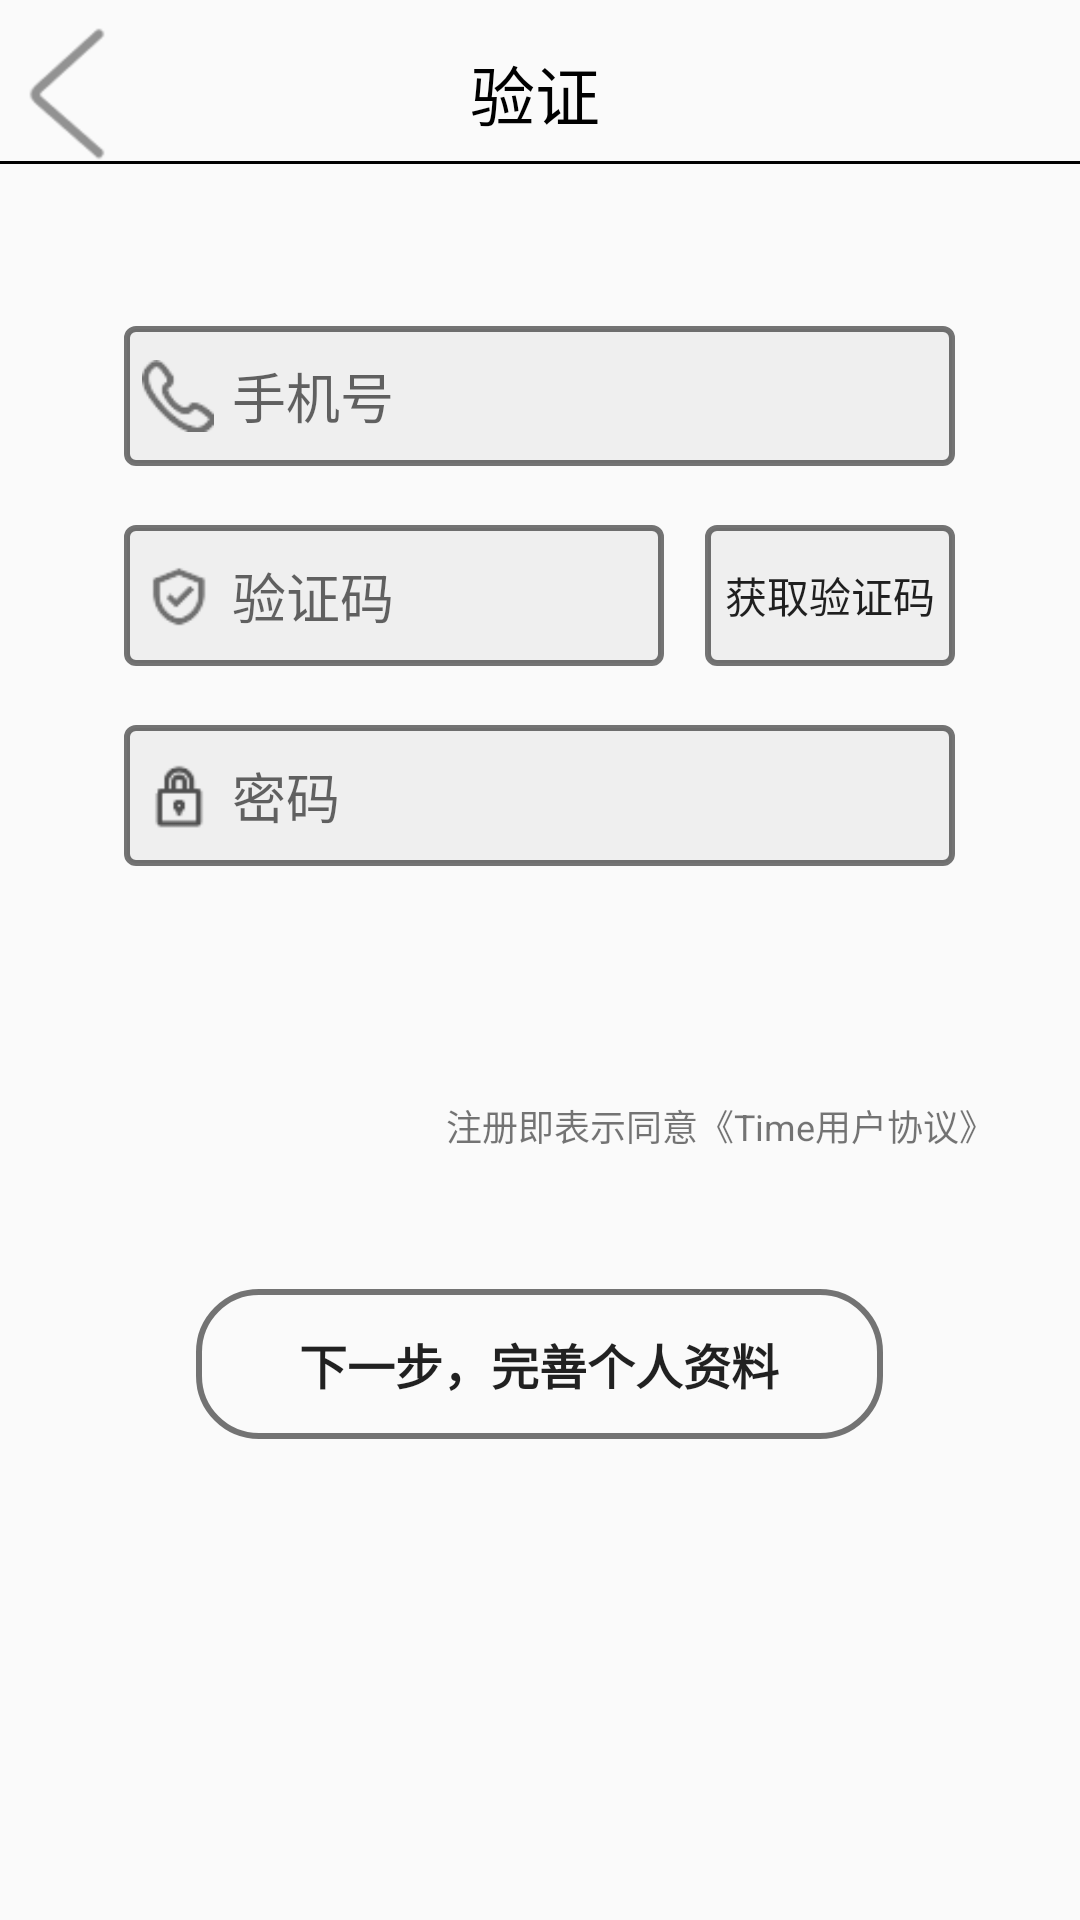

The Android layout XML behind this screen, and the referenced resources:
<!-- AndroidManifest.xml: application theme AppTheme -->
<!-- res/layout/activity_zhuce123.xml -->
<?xml version="1.0" encoding="utf-8"?>
<LinearLayout xmlns:android="http://schemas.android.com/apk/res/android"
    xmlns:app="http://schemas.android.com/apk/res-auto"
    xmlns:tools="http://schemas.android.com/tools"
    android:layout_width="match_parent"
    android:layout_height="match_parent"
    android:orientation="vertical"
    tools:context="com.example.xxd.qlbisai.login.ZhuceActivity">

    <LinearLayout
        android:layout_width="match_parent"
        android:layout_height="0dp"
        android:layout_weight="4.5"
        android:orientation="vertical">

        <View
            android:layout_width="match_parent"
            android:layout_height="0dp"
            android:layout_weight="0.3"
            tools:ignore="NestedWeights" />

        <LinearLayout
            android:layout_width="match_parent"
            android:layout_height="0dp"
            android:layout_weight="1.6"
            android:orientation="horizontal">

            <ImageButton
                android:id="@+id/SButton_return"
                android:layout_width="0dp"
                android:layout_height="match_parent"
                android:layout_gravity="center"
                android:layout_weight="1"
                android:background="#00000000"
                android:onClick="back"
                app:srcCompat="@mipmap/back2"
                tools:ignore="ContentDescription" />

            <View
                android:layout_width="0dp"
                android:layout_height="match_parent"
                android:layout_weight="2.7" />

            <TextView
                android:id="@+id/textView"

                android:layout_width="0dp"
                android:layout_height="match_parent"
                android:layout_weight="4.8"


                android:gravity="center_vertical"
                android:text="验证"
                android:textColor="#000000"
                android:textSize="21.5dp"
                tools:ignore="HardcodedText,RtlHardcoded,RtlSymmetry,SpUsage" />


        </LinearLayout>

        <View
            android:layout_width="match_parent"
            android:layout_height="1dp"
            android:background="#000000" />

        <View
            android:layout_width="match_parent"
            android:layout_height="0dp"
            android:layout_weight="1.9" />

        <LinearLayout
            android:layout_width="match_parent"
            android:layout_height="0dp"
            android:layout_weight="1.65"
            android:orientation="horizontal">

            <View
                android:layout_width="0dp"
                android:layout_height="match_parent"
                android:layout_weight="3" />

            <LinearLayout
                android:layout_width="0dp"
                android:layout_height="match_parent"
                android:layout_weight="20"
                android:background="@drawable/edit_bg">

                <View
                    android:layout_width="0dp"
                    android:layout_height="match_parent"
                    android:layout_weight="0.5"
                    tools:ignore="NestedWeights" />

                <ImageView
                    android:layout_width="0dp"
                    android:layout_height="match_parent"
                    android:layout_weight="2"

                    app:srcCompat="@mipmap/call12"
                    tools:ignore="ContentDescription" />

                <View
                    android:layout_width="0dp"
                    android:layout_height="match_parent"
                    android:layout_weight="0.5" />

                <EditText

                    android:id="@+id/editText"
                    android:layout_width="0dp"
                    android:layout_height="match_parent"
                    android:layout_weight="20"
                    android:background="@null"
                    android:textCursorDrawable="@null"
                    android:numeric="integer"
                    android:hint="手机号"
                    android:inputType="number"
                    tools:ignore="HardcodedText" />
            </LinearLayout>



            <View
                android:layout_width="0dp"
                android:layout_height="match_parent"
                android:layout_weight="3" />

        </LinearLayout>

        <View
            android:layout_width="match_parent"
            android:layout_height="0dp"
            android:layout_weight="0.7" />


        <LinearLayout
            android:layout_width="match_parent"
            android:layout_height="0dp"
            android:layout_weight="1.65"
            android:orientation="horizontal">

            <View
                android:layout_width="0dp"
                android:layout_height="match_parent"
                android:layout_weight="3" />

            <LinearLayout
                android:layout_width="0dp"
                android:layout_height="match_parent"
                android:layout_weight="13"
                android:background="@drawable/edit_bg">

                <View
                    android:layout_width="0dp"
                    android:layout_height="match_parent"
                    android:layout_weight="0.5"
                    tools:ignore="NestedWeights" />

                <ImageView
                    android:layout_width="0dp"
                    android:layout_height="match_parent"
                    android:layout_weight="2"

                    app:srcCompat="@mipmap/yanzhengma"
                    tools:ignore="ContentDescription" />

                <View
                    android:layout_width="0dp"
                    android:layout_height="match_parent"
                    android:layout_weight="0.5" />

                <EditText

                    android:id="@+id/editText9"
                    android:layout_width="0dp"
                    android:layout_height="match_parent"
                    android:layout_weight="12"
                    android:background="@null"
                    android:textCursorDrawable="@null"
                    android:numeric="integer"
                    android:hint="验证码"
                    android:inputType="number"
                    tools:ignore="HardcodedText" />
            </LinearLayout>

            <View
                android:layout_width="0dp"
                android:layout_height="match_parent"
                android:layout_weight="1" />

            <Button
                android:id="@+id/getcode"
                android:layout_width="0dp"
                android:layout_height="match_parent"
                android:layout_weight="6"
                android:background="@drawable/edit_bg"
                android:onClick="getMa"
                android:text="获取验证码"
                tools:ignore="HardcodedText" />

            <View
                android:layout_width="0dp"
                android:layout_height="match_parent"
                android:layout_weight="3" />

        </LinearLayout>

        <View
            android:layout_width="match_parent"
            android:layout_height="0dp"
            android:layout_weight="0.7" />

        <LinearLayout
            android:layout_width="match_parent"
            android:layout_height="0dp"
            android:layout_weight="1.65"
            android:orientation="horizontal">

            <View
                android:layout_width="0dp"
                android:layout_height="match_parent"
                android:layout_weight="3" />

            <LinearLayout
                android:layout_width="0dp"
                android:layout_height="match_parent"
                android:layout_weight="20"
                android:background="@drawable/edit_bg">

                <View
                    android:layout_width="0dp"
                    android:layout_height="match_parent"
                    android:layout_weight="0.5"
                    tools:ignore="NestedWeights" />

                <ImageView
                    android:layout_width="0dp"
                    android:layout_height="match_parent"
                    android:layout_weight="2"

                    app:srcCompat="@mipmap/mima"
                    tools:ignore="ContentDescription" />

                <View
                    android:layout_width="0dp"
                    android:layout_height="match_parent"
                    android:layout_weight="0.5" />

                <EditText

                    android:id="@+id/editText3"
                    android:layout_width="0dp"
                    android:layout_height="match_parent"
                    android:layout_weight="20"
                    android:textCursorDrawable="@null"

                    android:background="@null"
                    android:hint="密码"
                    android:inputType="textPassword"
                    tools:ignore="HardcodedText" />
            </LinearLayout>


            <View
                android:layout_width="0dp"
                android:layout_height="match_parent"
                android:layout_weight="3" />

        </LinearLayout>

        <View
            android:layout_width="match_parent"
            android:layout_height="0dp"
            android:layout_weight="0.7" />



        <LinearLayout
            android:layout_width="match_parent"
            android:layout_height="0dp"
            android:layout_weight="1.65"
            android:orientation="horizontal">



        </LinearLayout>

        <LinearLayout
            android:layout_width="match_parent"
            android:layout_height="0dp"
            android:layout_weight="1.4"
            android:orientation="horizontal">

            <View
                android:layout_width="0dp"
                android:layout_height="match_parent"
                android:layout_weight="1" />

            <TextView
                android:layout_width="0dp"
                android:layout_height="match_parent"
                android:layout_weight="2"
                android:gravity="center"
                android:text="注册即表示同意《Time用户协议》"
                android:textSize="12dp" />
        </LinearLayout>

        <View
            android:layout_width="match_parent"
            android:layout_height="0dp"
            android:layout_weight="1.2" />

        <LinearLayout
            android:layout_width="match_parent"
            android:layout_height="0dp"
            android:layout_weight="1.75"
            android:orientation="horizontal">

            <View
                android:layout_width="0dp"
                android:layout_height="match_parent"
                android:layout_weight="1" />

            <Button
                android:id="@+id/Login_login123"
                style="?android:phoneNumber"
                android:layout_width="0dp"
                android:layout_height="match_parent"
                android:layout_gravity="center"
                android:layout_weight="3.5"

                android:background="@drawable/shapefile1"
                android:onClick="complete"
                android:text="下一步，完善个人资料"

                android:textSize="16dp"
                android:textStyle="bold"
                tools:ignore="HardcodedText,SpUsage" />

            <View
                android:layout_width="0dp"
                android:layout_height="match_parent"
                android:layout_weight="1" />

        </LinearLayout>
    </LinearLayout>

    <LinearLayout
        android:layout_width="match_parent"
        android:layout_height="0dp"
        android:layout_weight="1.5"
        android:orientation="vertical"
        tools:ignore="UselessLeaf">


    </LinearLayout>


</LinearLayout>
<!-- resources referenced by this layout -->
<resources>
  <!-- drawable edit_bg (drawable) -->
  <?xml version="1.0" encoding="utf-8"?>
  <shape xmlns:android="http://schemas.android.com/apk/res/android"
      android:shape="rectangle">
      <solid android:color="#EFEFEF"/>
      <stroke    android:width="2dp"
          android:color="#89000000" />
  
      ><corners
      android:bottomLeftRadius="3dp"
      android:bottomRightRadius="3dp"
      android:topLeftRadius="3dp"
      android:topRightRadius="3dp" />
  
  
  </shape>
  <!-- drawable shapefile1 (drawable) -->
  <?xml version="1.0" encoding="utf-8"?>
  <shape xmlns:android="http://schemas.android.com/apk/res/android">
      <solid android:color="#00000000"/>
      <stroke    android:width="2dp"
          android:color="#89000000" />
      <corners
          android:bottomLeftRadius="20dp"
          android:bottomRightRadius="20dp"
          android:topLeftRadius="20dp"
          android:topRightRadius="20dp" />
  
  
  </shape>
  <!-- mipmap back2: png bitmap (mipmap-hdpi, 1703 bytes) -->
  <!-- mipmap call12: png bitmap (mipmap-xxhdpi, 867 bytes) -->
  <!-- mipmap mima: png bitmap (mipmap-xxhdpi, 574 bytes) -->
  <!-- mipmap yanzhengma: png bitmap (mipmap-xxxhdpi, 734 bytes) -->
  <style name="AppTheme" parent="Theme.AppCompat.Light.DarkActionBar">
          
          <item name="colorPrimary">@color/colorPrimary</item>
          <item name="colorPrimaryDark">@color/colorPrimaryDark</item>
          <item name="colorAccent">@color/colorAccent</item>
      </style>
  <color name="colorPrimary">#3F51B5</color>
  <color name="colorPrimaryDark">#303F9F</color>
  <color name="colorAccent">#FF4081</color>
</resources>
